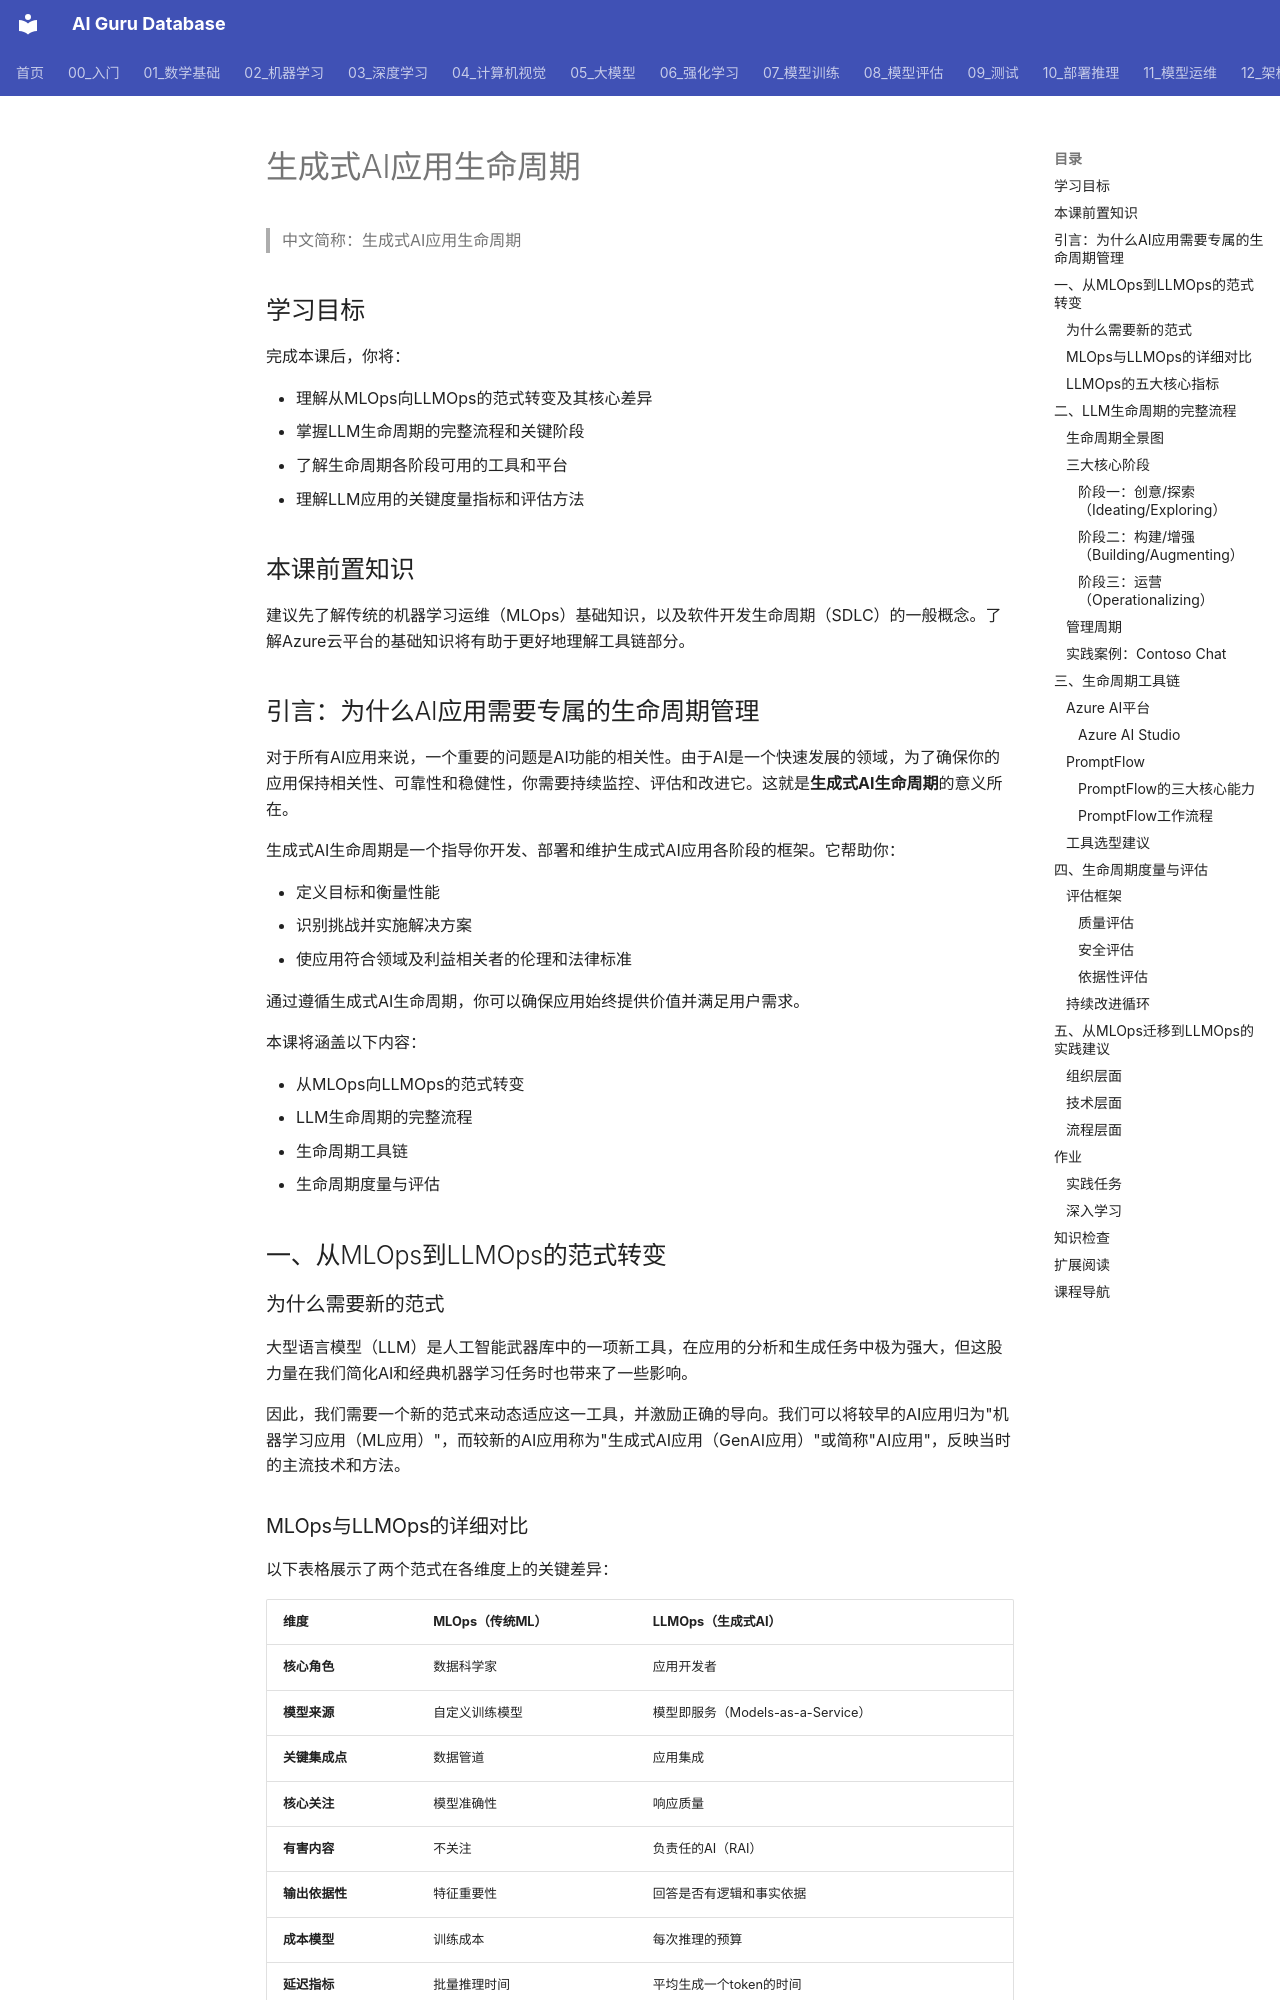

repository: ai-guru-global/ai-guru-database · page: 11_模型运维/10_LLMOps_大模型运维/01_GenAI_L14_GenAI_应用_Lifecycle/index.html · generator: mkdocs

---
title: "生成式AI应用生命周期"
category: "11-mlops-pipeline"
tags: ["microsoft-genai-course", "llmops", "mlops", "ai-lifecycle", "promptflow"]
summary: "介绍从MLOps到LLMOps的范式转变，涵盖LLM生命周期的三大阶段（探索、构建、运营）及Azure AI平台工具链。"
created: "2026-06-12"
updated: "2026-06-12"
source_url: "https://raw.githubusercontent.com/microsoft/generative-ai-for-beginners/main/translations/zh-CN/14-the-generative-ai-application-lifecycle/README.md"
course: "Microsoft Generative AI for Beginners"
lesson_number: 14
tier: supporting
aliases:
  - "Genai L14 Genai Application Lifecycle"
  - "GenAI L14 GenAI Application Lifecycle"
  - GenAI_L14_GenAI_Application_Lifecycle
sources: []

name_zh: "生成式AI应用生命周期"
---
> 中文简称：生成式AI应用生命周期

## 学习目标

完成本课后，你将：

- 理解从MLOps向LLMOps的范式转变及其核心差异
- 掌握LLM生命周期的完整流程和关键阶段
- 了解生命周期各阶段可用的工具和平台
- 理解LLM应用的关键度量指标和评估方法

## 本课前置知识

建议先了解传统的机器学习运维（MLOps）基础知识，以及软件开发生命周期（SDLC）的一般概念。了解Azure云平台的基础知识将有助于更好地理解工具链部分。

## 引言：为什么AI应用需要专属的生命周期管理

对于所有AI应用来说，一个重要的问题是AI功能的相关性。由于AI是一个快速发展的领域，为了确保你的应用保持相关性、可靠性和稳健性，你需要持续监控、评估和改进它。这就是**生成式AI生命周期**的意义所在。

生成式AI生命周期是一个指导你开发、部署和维护生成式AI应用各阶段的框架。它帮助你：

- 定义目标和衡量性能
- 识别挑战并实施解决方案
- 使应用符合领域及利益相关者的伦理和法律标准

通过遵循生成式AI生命周期，你可以确保应用始终提供价值并满足用户需求。

本课将涵盖以下内容：

- 从MLOps向LLMOps的范式转变
- LLM生命周期的完整流程
- 生命周期工具链
- 生命周期度量与评估

## 一、从MLOps到LLMOps的范式转变

### 为什么需要新的范式

大型语言模型（LLM）是人工智能武器库中的一项新工具，在应用的分析和生成任务中极为强大，但这股力量在我们简化AI和经典机器学习任务时也带来了一些影响。

因此，我们需要一个新的范式来动态适应这一工具，并激励正确的导向。我们可以将较早的AI应用归为"机器学习应用（ML应用）"，而较新的AI应用称为"生成式AI应用（GenAI应用）"或简称"AI应用"，反映当时的主流技术和方法。
